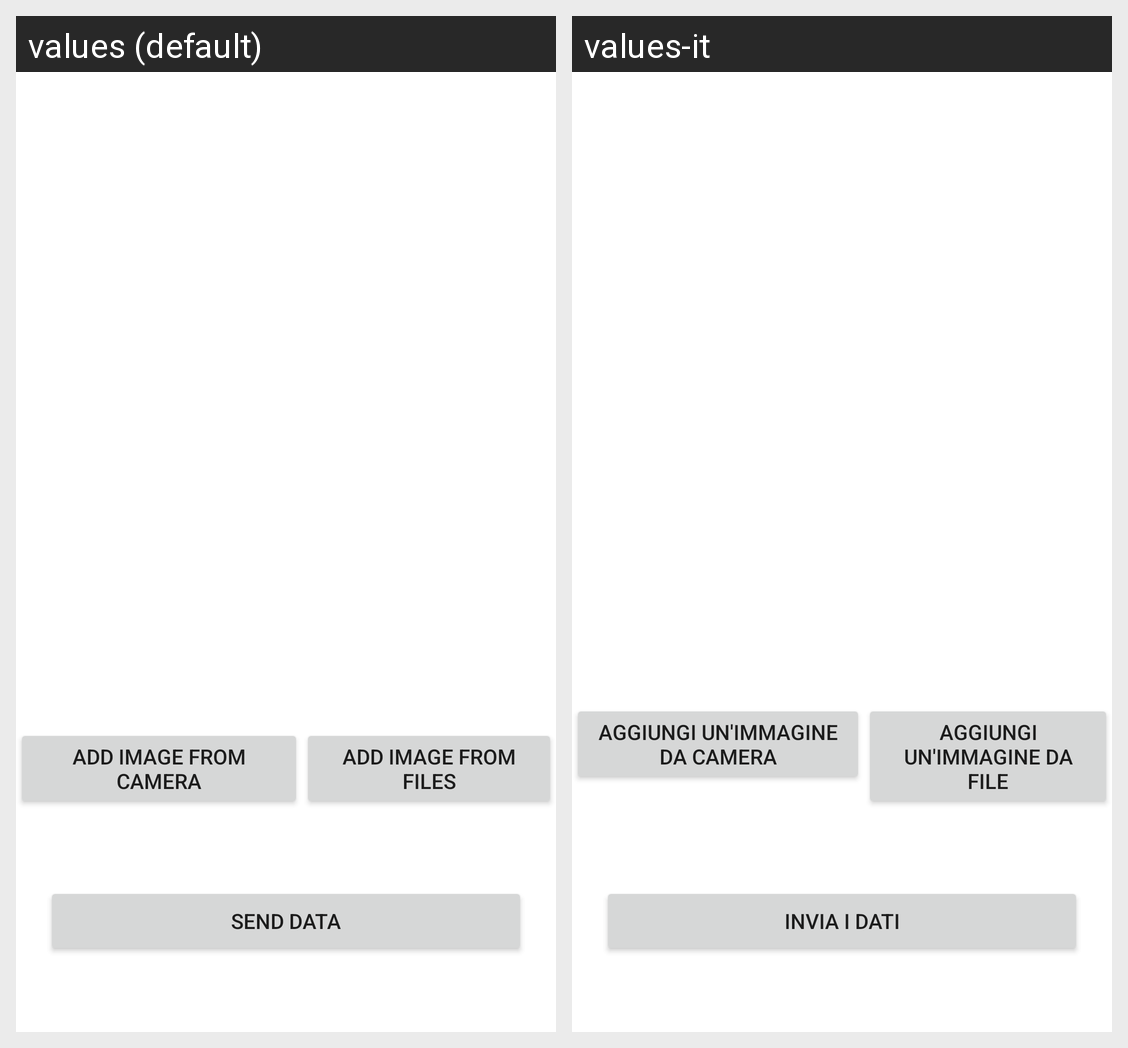

Locale-by-locale string values for the Android screen shown in this grid:
Android screen res/layout/fragment_nuovo_annuncio_camera.xml rendered under 2 locales, left to right: values (default), values-it. Device: Nexus 5 (rendered at 1080×1920; each locale shown at half size, 540×960, under a caption strip naming it); theme Theme.UsedBooks.
Strings drawn on this screen, with the default value and each locale's value (text and hints the layout hard-codes, and strings that could not be matched under every locale, appear in the picture but are not listed):

add_image_from_camera
  values: Add image from camera
  values-it: Aggiungi un'immagine da camera

add_image_from_files
  values: Add image from files
  values-it: Aggiungi un'immagine da file

send_data
  values: Send data
  values-it: Invia i dati
